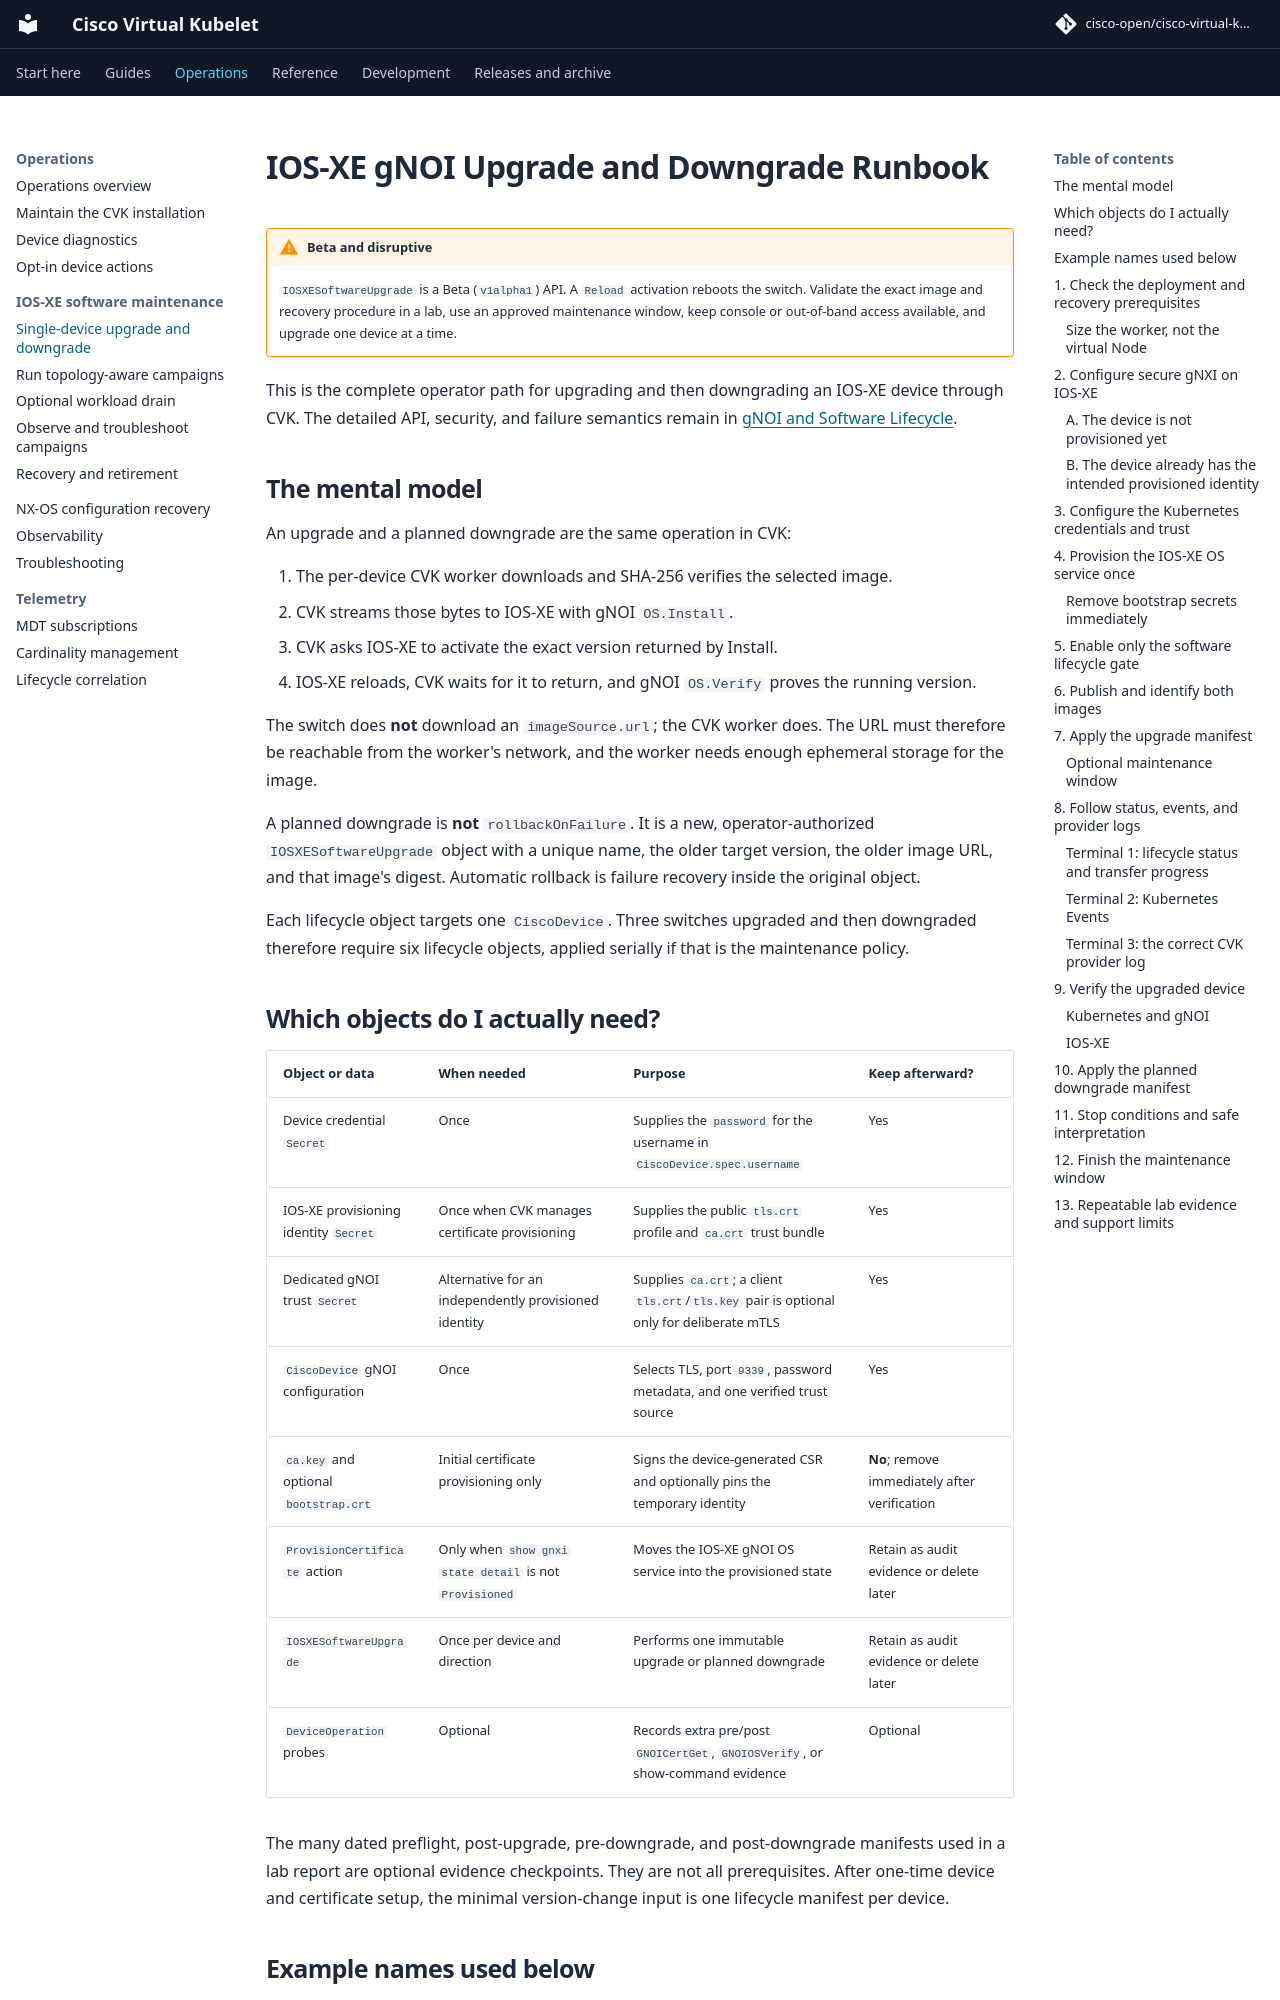

repository: cisco-open/cisco-virtual-kubelet · page: docs/gnoi-iosxe-upgrade-runbook/index.html · generator: mkdocs

# IOS-XE gNOI Upgrade and Downgrade Runbook

!!! warning "Beta and disruptive"
    `IOSXESoftwareUpgrade` is a Beta (`v1alpha1`) API. A `Reload` activation
    reboots the switch. Validate the exact image and recovery procedure in a
    lab, use an approved maintenance window, keep console or out-of-band access
    available, and upgrade one device at a time.

This is the complete operator path for upgrading and then downgrading an
IOS-XE device through CVK. The detailed API, security, and failure semantics
remain in [gNOI and Software Lifecycle](gnoi-software-lifecycle.md).

## The mental model

An upgrade and a planned downgrade are the same operation in CVK:

1. The per-device CVK worker downloads and SHA-256 verifies the selected image.
2. CVK streams those bytes to IOS-XE with gNOI `OS.Install`.
3. CVK asks IOS-XE to activate the exact version returned by Install.
4. IOS-XE reloads, CVK waits for it to return, and gNOI `OS.Verify` proves the
   running version.

The switch does **not** download an `imageSource.url`; the CVK worker does. The
URL must therefore be reachable from the worker's network, and the worker needs
enough ephemeral storage for the image.

A planned downgrade is **not** `rollbackOnFailure`. It is a new,
operator-authorized `IOSXESoftwareUpgrade` object with a unique name, the older
target version, the older image URL, and that image's digest. Automatic rollback
is failure recovery inside the original object.

Each lifecycle object targets one `CiscoDevice`. Three switches upgraded and
then downgraded therefore require six lifecycle objects, applied serially if
that is the maintenance policy.

## Which objects do I actually need?

| Object or data | When needed | Purpose | Keep afterward? |
|---|---|---|---|
| Device credential `Secret` | Once | Supplies the `password` for the username in `CiscoDevice.spec.username` | Yes |
| IOS-XE provisioning identity `Secret` | Once when CVK manages certificate provisioning | Supplies the public `tls.crt` profile and `ca.crt` trust bundle | Yes |
| Dedicated gNOI trust `Secret` | Alternative for an independently provisioned identity | Supplies `ca.crt`; a client `tls.crt`/`tls.key` pair is optional only for deliberate mTLS | Yes |
| `CiscoDevice` gNOI configuration | Once | Selects TLS, port `9339`, password metadata, and one verified trust source | Yes |
| `ca.key` and optional `bootstrap.crt` | Initial certificate provisioning only | Signs the device-generated CSR and optionally pins the temporary identity | **No**; remove immediately after verification |
| `ProvisionCertificate` action | Only when `show gnxi state detail` is not `Provisioned` | Moves the IOS-XE gNOI OS service into the provisioned state | Retain as audit evidence or delete later |
| `IOSXESoftwareUpgrade` | Once per device and direction | Performs one immutable upgrade or planned downgrade | Retain as audit evidence or delete later |
| `DeviceOperation` probes | Optional | Records extra pre/post `GNOICertGet`, `GNOIOSVerify`, or show-command evidence | Optional |

The many dated preflight, post-upgrade, pre-downgrade, and post-downgrade
manifests used in a lab report are optional evidence checkpoints. They are not
all prerequisites. After one-time device and certificate setup, the minimal
version-change input is one lifecycle manifest per device.
